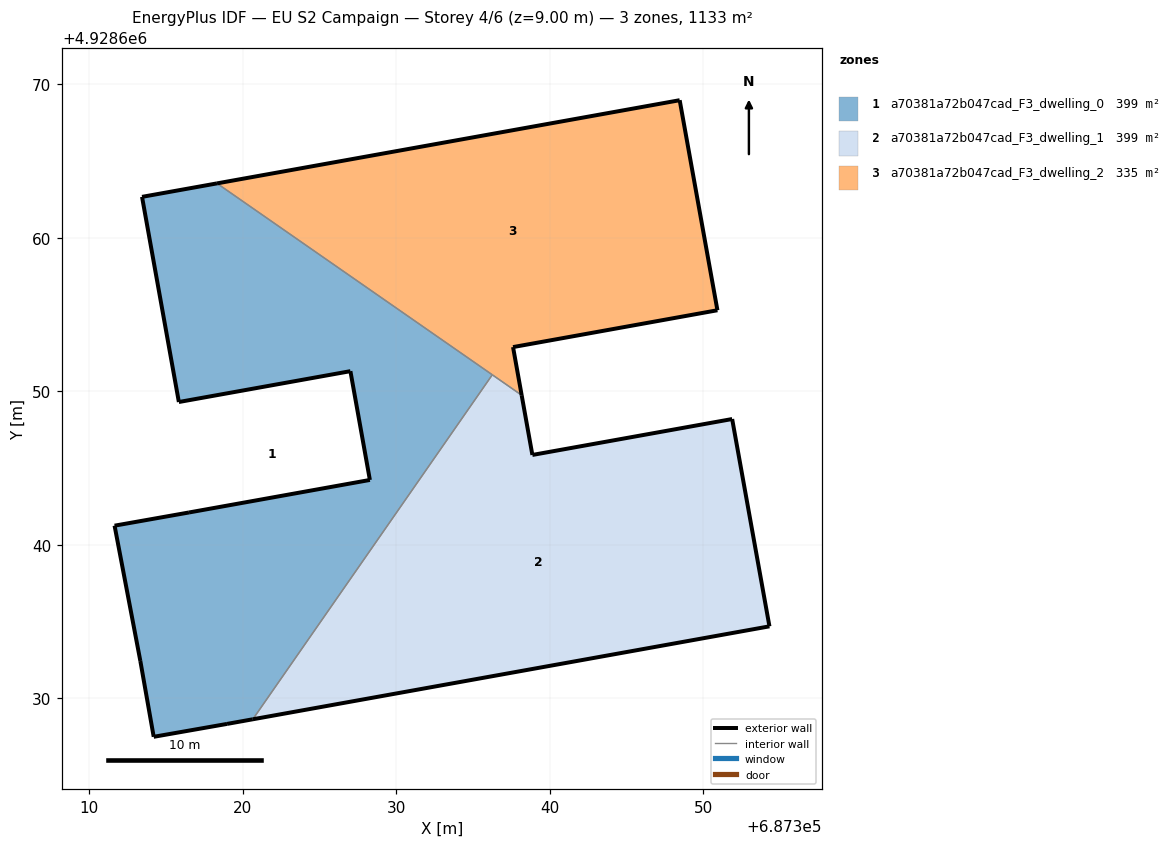
=== STOREY PLAN SPEC (per zone: floor XY polygon, exterior-wall plan segments, windows/doors) ===
zone 1: a70381a72b047cad_F3_dwelling_0  (399.0 m²)
  floor: (687320.65, 4928628.61) (687336.26, 4928651.06) (687318.31, 4928663.54) (687313.43, 4928662.66) (687315.83, 4928649.29) (687327.01, 4928651.30) (687328.28, 4928644.21) (687316.49, 4928642.09) (687311.64, 4928641.23) (687313.32, 4928632.41) (687314.19, 4928627.47) (687318.97, 4928628.31)
  exterior wall: (687311.64, 4928641.23) – (687316.49, 4928642.09)  [4.9 m]
  exterior wall: (687316.49, 4928642.09) – (687328.28, 4928644.21)  [12.0 m]
  exterior wall: (687328.28, 4928644.21) – (687327.01, 4928651.30)  [7.2 m]
  exterior wall: (687327.01, 4928651.30) – (687315.83, 4928649.29)  [11.4 m]
  exterior wall: (687315.83, 4928649.29) – (687313.43, 4928662.66)  [13.6 m]
  exterior wall: (687313.43, 4928662.66) – (687318.31, 4928663.54)  [5.0 m]
  exterior wall: (687320.65, 4928628.61) – (687318.97, 4928628.31)  [1.7 m]
  exterior wall: (687318.97, 4928628.31) – (687314.19, 4928627.47)  [4.9 m]
  exterior wall: (687314.19, 4928627.47) – (687313.32, 4928632.41)  [5.0 m]
  exterior wall: (687313.32, 4928632.41) – (687311.64, 4928641.23)  [9.0 m]
  interior walls: 2
zone 2: a70381a72b047cad_F3_dwelling_1  (399.0 m²)
  floor: (687354.32, 4928634.67) (687351.89, 4928648.18) (687338.87, 4928645.84) (687338.17, 4928649.73) (687336.26, 4928651.06) (687320.65, 4928628.61)
  exterior wall: (687338.87, 4928645.84) – (687351.89, 4928648.18)  [13.2 m]
  exterior wall: (687351.89, 4928648.18) – (687354.32, 4928634.67)  [13.7 m]
  exterior wall: (687354.32, 4928634.67) – (687320.65, 4928628.61)  [34.2 m]
  exterior wall: (687338.17, 4928649.73) – (687338.87, 4928645.84)  [4.0 m]
  interior walls: 2
zone 3: a70381a72b047cad_F3_dwelling_2  (334.5 m²)
  floor: (687348.47, 4928668.96) (687350.93, 4928655.27) (687337.61, 4928652.87) (687338.17, 4928649.73) (687318.31, 4928663.54)
  exterior wall: (687318.31, 4928663.54) – (687348.47, 4928668.96)  [30.6 m]
  exterior wall: (687348.47, 4928668.96) – (687350.93, 4928655.27)  [13.9 m]
  exterior wall: (687350.93, 4928655.27) – (687337.61, 4928652.87)  [13.5 m]
  exterior wall: (687337.61, 4928652.87) – (687338.17, 4928649.73)  [3.2 m]
  interior walls: 2

=== DERIVED (storey summary) ===
Building: EU S2 Campaign
Storey: 4 of 6  (floor level z = 9.00 m)
Storey gross floor area: 1132.5 m²
Zones on this storey: 3
  - a70381a72b047cad_F3_dwelling_0: floor 399.0 m²; exterior wall 74.6 m (223.7 m²); WWR 0.0%
  - a70381a72b047cad_F3_dwelling_1: floor 399.0 m²; exterior wall 65.1 m (195.4 m²); WWR 0.0%
  - a70381a72b047cad_F3_dwelling_2: floor 334.5 m²; exterior wall 61.3 m (183.8 m²); WWR 0.0%
Zone adjacency (shared interzone walls):
  - a70381a72b047cad_F3_dwelling_0 ↔ a70381a72b047cad_F3_dwelling_1
  - a70381a72b047cad_F3_dwelling_0 ↔ a70381a72b047cad_F3_dwelling_2
  - a70381a72b047cad_F3_dwelling_1 ↔ a70381a72b047cad_F3_dwelling_2